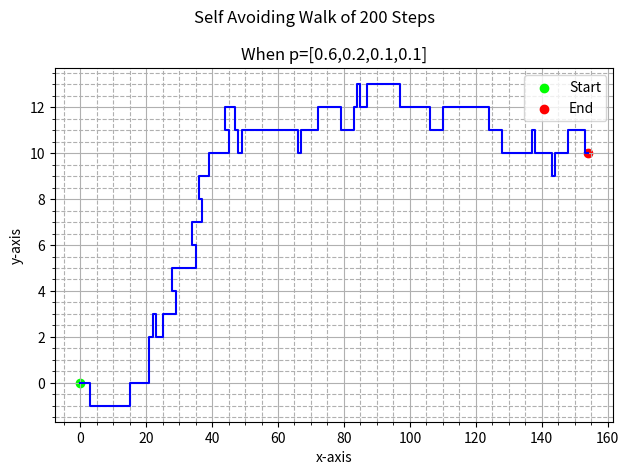

Write Python code to recreate this figure.
import matplotlib.pyplot as plt
import numpy as np

def SAW():
    n=200
    x = np.zeros(n+1, dtype=int)
    y = np.zeros(n+1, dtype=int)
    direction= ["East","West","North","South"]

    for i in range(n+1):
        if i==0:
            continue
        else:
            step = np.random.choice(direction, p=[0.6,0.2,0.1,0.1])
            if step == "East":
                x[i] = x[i-1] + 1
                y[i] = y[i-1]
            elif step == "West":
                x[i] = x[i-1] - 1
                y[i] = y[i-1]       
            elif step == "North":
                x[i] = x[i-1] 
                y[i] = y[i-1] + 1     
            else:
                x[i] = x[i-1] 
                y[i] = y[i-1] - 1
       
            while (x[i] in x[:i-1]) and (y[i] in y[:i-1]):
                step = np.random.choice(direction,p=[0.6,0.2,0.1,0.1])
                if step == "East":
                    x[i] = x[i-1] + 1
                    y[i] = y[i-1]
                elif step == "West":
                    x[i] = x[i-1] - 1
                    y[i] = y[i-1]          
                elif step == "North":
                    x[i] = x[i-1] 
                    y[i] = y[i-1] + 1       
                else:
                    x[i] = x[i-1] 
                    y[i] = y[i-1] - 1
                                        

    fig= plt.figure()
    ax= fig.add_subplot()                
    ax.plot(x,y, color="blue")
    ax.scatter(x[0],y[0],color="lime", label="Start")
    ax.scatter(x[-1],y[-1], color="red", label="End")
    ax.set_xlabel("x-axis")
    ax.set_ylabel("y-axis")
    ax.set_title("When p=[0.6,0.2,0.1,0.1]")
    ax.grid(which="major")
    ax.grid(which="minor", linestyle="--")
    ax.minorticks_on()
    fig.suptitle("Self Avoiding Walk of 200 Steps")
    fig.tight_layout()
    plt.legend()
    plt.show()

SAW()
